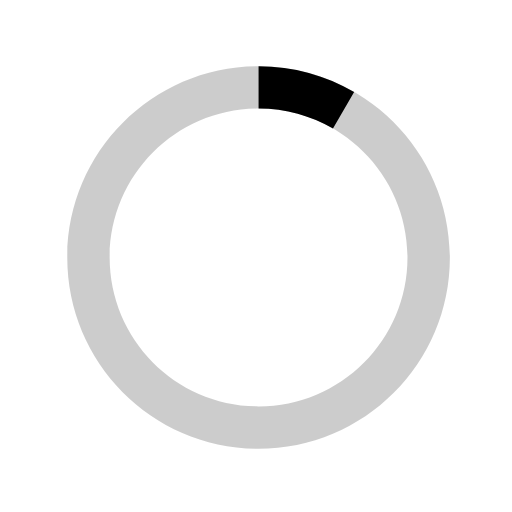
t = 0.00 s
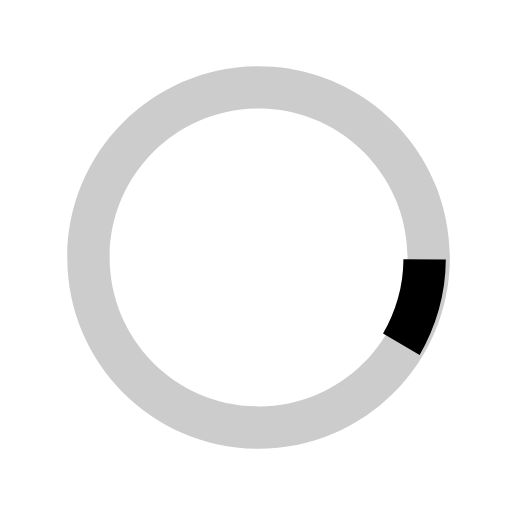
t = 0.16 s
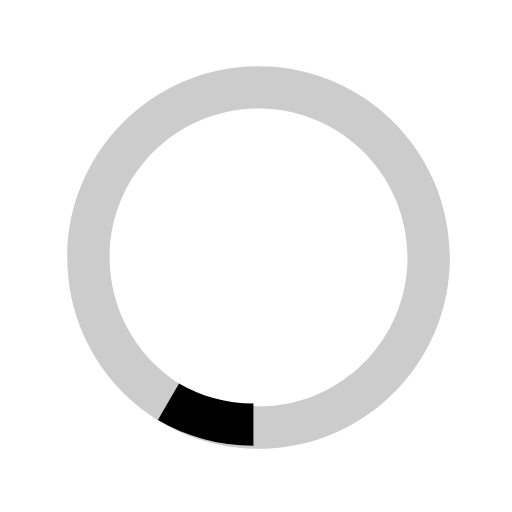
t = 0.33 s
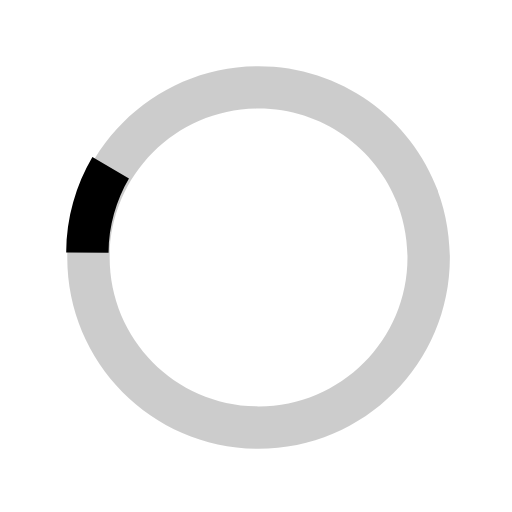
t = 0.49 s

The animated SVG that drew these frames (rendered in a browser with its animation timeline set to each time). Animation: 1 SMIL element (animateTransform=1); one cycle of 0.65 s, repeats indefinitely.

<svg version="1.1" id="crWebSpinner" xmlns="http://www.w3.org/2000/svg" xmlns:xlink="http://www.w3.org/1999/xlink" x="0px" y="0px" width="40px" height="40px" viewBox="0 0 40 40" enable-background="new 0 0 40 40" xml:space="preserve"><path opacity="0.2" fill="#000000" d="M20.201,5.169c-8.254,0-14.946,6.692-14.946,14.946c0,8.255,6.692,14.946,14.946,14.946 s14.946-6.691,14.946-14.946C35.146,11.861,28.455,5.169,20.201,5.169z M20.201,31.749c-6.425,0-11.634-5.208-11.634-11.634 c0-6.425,5.209-11.634,11.634-11.634c6.425,0,11.633,5.209,11.633,11.634C31.834,26.541,26.626,31.749,20.201,31.749z"></path><path fill="#000000" d="M26.013,10.047l1.654-2.866c-2.198-1.272-4.743-2.012-7.466-2.012h0v3.312h0 C22.32,8.481,24.301,9.057,26.013,10.047z"><animateTransform attributeType="xml" attributeName="transform" type="rotate" from="0 20 20" to="360 20 20" dur="0.65s" repeatCount="indefinite"></animateTransform></path></svg>
